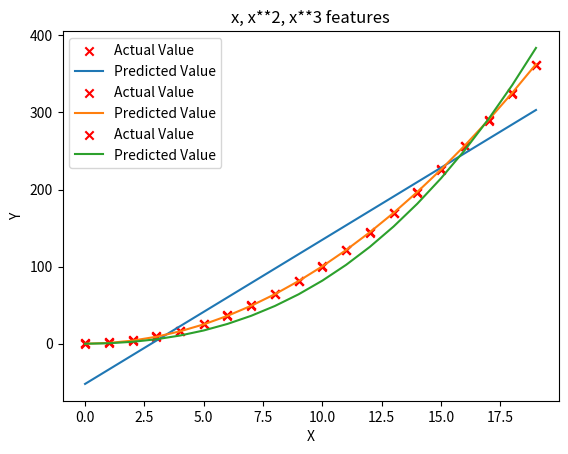
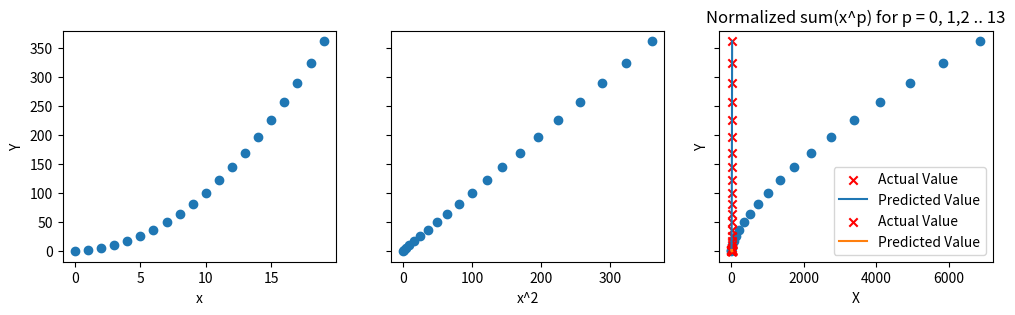

Source code (Python) for these figures, in order:
import copy
import math

import matplotlib.pyplot as plt
import numpy as np

np.set_printoptions(precision=2)


def zscore_normalize_features(X):
    X_mu = np.mean(X, axis=0)
    X_sigma = np.std(X, axis=0)
    X_norm = (X - X_mu) / X_sigma
    return X_norm, X_mu, X_sigma


def compute_cost(X, Y, W, b):
    f_wb = np.dot(X, W) + b
    E = f_wb - Y
    return 0.5 * np.mean(E**2)


def compute_gradient_matrix(X, Y, W, b):
    f_wb = np.dot(X, W) + b
    E = f_wb - Y
    dj_dw = np.dot(X.T, E) / X.shape[0]
    dj_db = np.mean(E)
    return dj_db, dj_dw


def run_gradient_descent_feng(X, Y, iterations=1000, alpha=1e-6):
    m, n = X.shape
    initial_W = np.zeros((n, 1))
    initial_b = 0
    W_out, b_out, hist_out = gradient_descent(
        X,
        Y,
        initial_W,
        initial_b,
        compute_cost,
        compute_gradient_matrix,
        alpha,
        iterations,
    )
    print(f"w,b found by gradient descent: w: {W_out.squeeze()}, b: {b_out:0.4f}")
    return W_out, b_out


def gradient_descent(
    X, Y, W_in, b_in, cost_function, gradient_function, alpha, num_iters
):
    m = len(X)
    # An array to store values at each iteration primarily for graphing later
    hist = {}
    hist["cost"] = []
    hist["params"] = []
    hist["grads"] = []
    hist["iter"] = []
    W = copy.deepcopy(W_in)
    b = b_in
    save_interval = np.ceil(
        num_iters / 10000
    )  # prevent resource exhaustion for long runs

    for i in range(num_iters):
        dj_db, dj_dw = gradient_function(X, Y, W, b)

        W = W - alpha * dj_dw
        b = b - alpha * dj_db
        cost = cost_function(X, Y, W, b)

        # Save cost J,w,b at each save interval for graphing
        if i % save_interval == 0:
            hist["cost"].append(cost)
            hist["params"].append([W.squeeze(), b])
            hist["grads"].append([dj_dw.squeeze(), dj_db])
            hist["iter"].append(i)

        # Print first 10 iterations and every 10th iteration
        if i % 100 == 0:
            print(f"Iteration {i:9d}, Cost: {cost:0.5e}")
    return W, b, hist  # return w,b and history for graphing


x = np.arange(0, 20, 1)  # (20,)
y = 1 + x**2  # (20, )
X = x[:, None]  # (20, 1)
Y = y[:, None]

model_w, model_b = run_gradient_descent_feng(X, Y, iterations=1000, alpha=1e-2)
Y_pred = X @ model_w + model_b

plt.scatter(X, Y, marker="x", color="r", label="Actual Value")
plt.title("No Feature Engineering")
plt.plot(X, Y_pred, label="Predicted Value")
plt.xlabel("X")
plt.ylabel("Y")
plt.legend()
plt.show()

# Well, as expected, not a great fit. What is needed is something like $y= w_0x_0^2 + b$, or a **polynomial feature**.
# To accomplish this, you can modify the *input data* to *engineer* the needed features. If you swap the original data with a
# version that squares the $x$ value, then you can achieve $y= w_0x_0^2 + b$. Let's try it. Swap `X` for `X**2` below:

# create target data
x = np.arange(0, 20, 1)  # (20,)
y = 1 + x**2  # (20, )

# Engineer feature
X = x**2
X = X[:, None]
Y = y[:, None]

model_w, model_b = run_gradient_descent_feng(X, Y, iterations=10000, alpha=1e-5)
Y_pred = X @ model_w + model_b
plt.scatter(x, Y, marker="x", color="r", label="Actual Value")
plt.title("Added x**2 feature")
plt.plot(x, Y_pred, label="Predicted Value")
plt.xlabel("X")
plt.ylabel("Y")
plt.legend()
plt.show()

# Great! near perfect fit. Notice the values of $\mathbf{w}$ and b printed right above the graph: `w,b found by gradient
# descent: w: [1.], b: 0.0490`. Gradient descent modified our initial values of $\mathbf{w},b $ to be (1.0,0.049) or a model
# of $y=1*x_0^2+0.049$, very close to our target of $y=1*x_0^2+1$. If you ran it longer, it could be a better match.

# ### Selecting Features
# Above, we knew that an $x^2$ term was required. It may not always be obvious which features are required. One could add a
# variety of potential features to try and find the most useful. For example, what if we had instead tried :
# $y=w_0x_0 + w_1x_1^2 + w_2x_2^3+b$ ?


x = np.arange(0, 20, 1)
y = x**2
Y = y[:, None]
X = np.c_[x, x**2, x**3]


model_w, model_b = run_gradient_descent_feng(X, Y, iterations=10000, alpha=1e-7)
Y_pred = X @ model_w + model_b
plt.scatter(x, Y, marker="x", color="r", label="Actual Value")
plt.title("x, x**2, x**3 features")
plt.plot(x, Y_pred, label="Predicted Value")
plt.xlabel("X")
plt.ylabel("Y")
plt.legend()
plt.show()

# Note the value of $\mathbf{w}$, `[0.08 0.54 0.03]` and b is `0.0106`.This implies the model after fitting/training is:
# $$ 0.08x + 0.54x^2 + 0.03x^3 + 0.0106 $$
# Gradient descent has emphasized the data that is the best fit to the $x^2$ data by increasing the $w_1$ term relative to the
# others.  If you were to run for a very long time, it would continue to reduce the impact of the other terms.
# Gradient descent is picking the 'correct' features for us by emphasizing its associated parameter

# Let's review this idea:
# - Intially, the features were re-scaled so they are comparable to each other
# - less weight value implies less important/correct feature, and in extreme, when the weight becomes zero or very close to
# zero, the associated feature useful in fitting the model to the data.
# - above, after fitting, the weight associated with the $x^2$ feature is much larger than the weights for $x$ or $x^3$ as it
# is the most useful in fitting the data.

### An Alternate View
# Above, polynomial features were chosen based on how well they matched the target data. Another way to think about this is
# to note that we are still using linear regression once we have created new features. Given that, the best features will be
# linear relative to the target. This is best understood with an example.

x = np.arange(0, 20, 1)
y = x**2
Y = y[:, None]
X = np.c_[x, x**2, x**3]
X_features = ["x", "x^2", "x^3"]

fix, ax = plt.subplots(1, 3, figsize=(12, 3), sharey=True)
for i in range(len(ax)):
    ax[i].scatter(X[:, i], Y)
    ax[i].set_xlabel(X_features[i])
ax[0].set_ylabel("Y")
plt.show()

# Above, it is clear that the $x^2$ feature mapped against the target value $y$ is linear. Linear regression can then easily
# generate a model using that feature.
# ### Scaling features
# As described in the last lab, if the data set has features with significantly different scales, one should apply feature
# scaling to speed gradient descent. In the example above, there is $x$, $x^2$ and $x^3$ which will naturally have very
# different scales. Let's apply Z-score normalization to our example.

x = np.arange(0, 20, 1)
X = np.c_[x, x**2, x**3]
print(f"Peak to Peak range by column in raw              X : f{np.ptp(X, axis=0)}")
X_norm, X_mu, X_sigma = zscore_normalize_features(X)
print(f"Peak to Peak range by column in normalized       X : f{np.ptp(X_norm, axis=0)}")

# Now we can try again with a more aggressive value of alpha:

x = np.arange(0, 20, 1)
y = x**2
Y = y[:, None]
X = np.c_[x, x**2, x**3]
X_norm, X_mu, X_sigma = zscore_normalize_features(X)
X_features = ["x", "x^2", "x^3"]

model_w, model_b = run_gradient_descent_feng(X_norm, Y, iterations=100000, alpha=1e-1)
Y_pred = X_norm @ model_w + model_b
plt.scatter(x, Y, marker="x", color="r", label="Actual Value")
plt.title("Normalized x x**2, x**3 feature")
plt.plot(x, Y_pred, label="Predicted Value")
plt.xlabel("X")
plt.ylabel("Y")
plt.legend()
plt.show()

# Feature scaling allows this to converge much faster.
# Note again the values of $\mathbf{w}$. The $w_1$ term, which is the $x^2$ term is the most emphasized.
# Gradient descent has all but eliminated the $x^3$ term.

# ### Complex Functions
# With feature engineering, even quite complex functions can be modeled:

x = np.arange(0, 20, 1)
y = np.cos(x / 2)
Y = y[:, None]
X = np.c_[x, x**2, x**3, x**4, x**5, x**6, x**7, x**8, x**9, x**10, x**11, x**12, x**13]
X_norm, X_mu, X_sigma = zscore_normalize_features(X)


model_w, model_b = run_gradient_descent_feng(X_norm, Y, iterations=1000000, alpha=1e-1)
Y_pred = X_norm @ model_w + model_b
plt.scatter(x, Y, marker="x", color="r", label="Actual Value")
plt.title("Normalized sum(x^p) for p = 0, 1,2 .. 13")
plt.plot(x, Y_pred, label="Predicted Value")
plt.xlabel("X")
plt.ylabel("Y")
plt.legend()
plt.show()

#
## Congratulations!
# In this lab you:
# - learned how linear regression can model complex, even highly non-linear functions using feature engineering
# - recognized that it is important to apply feature scaling when doing feature engineering
